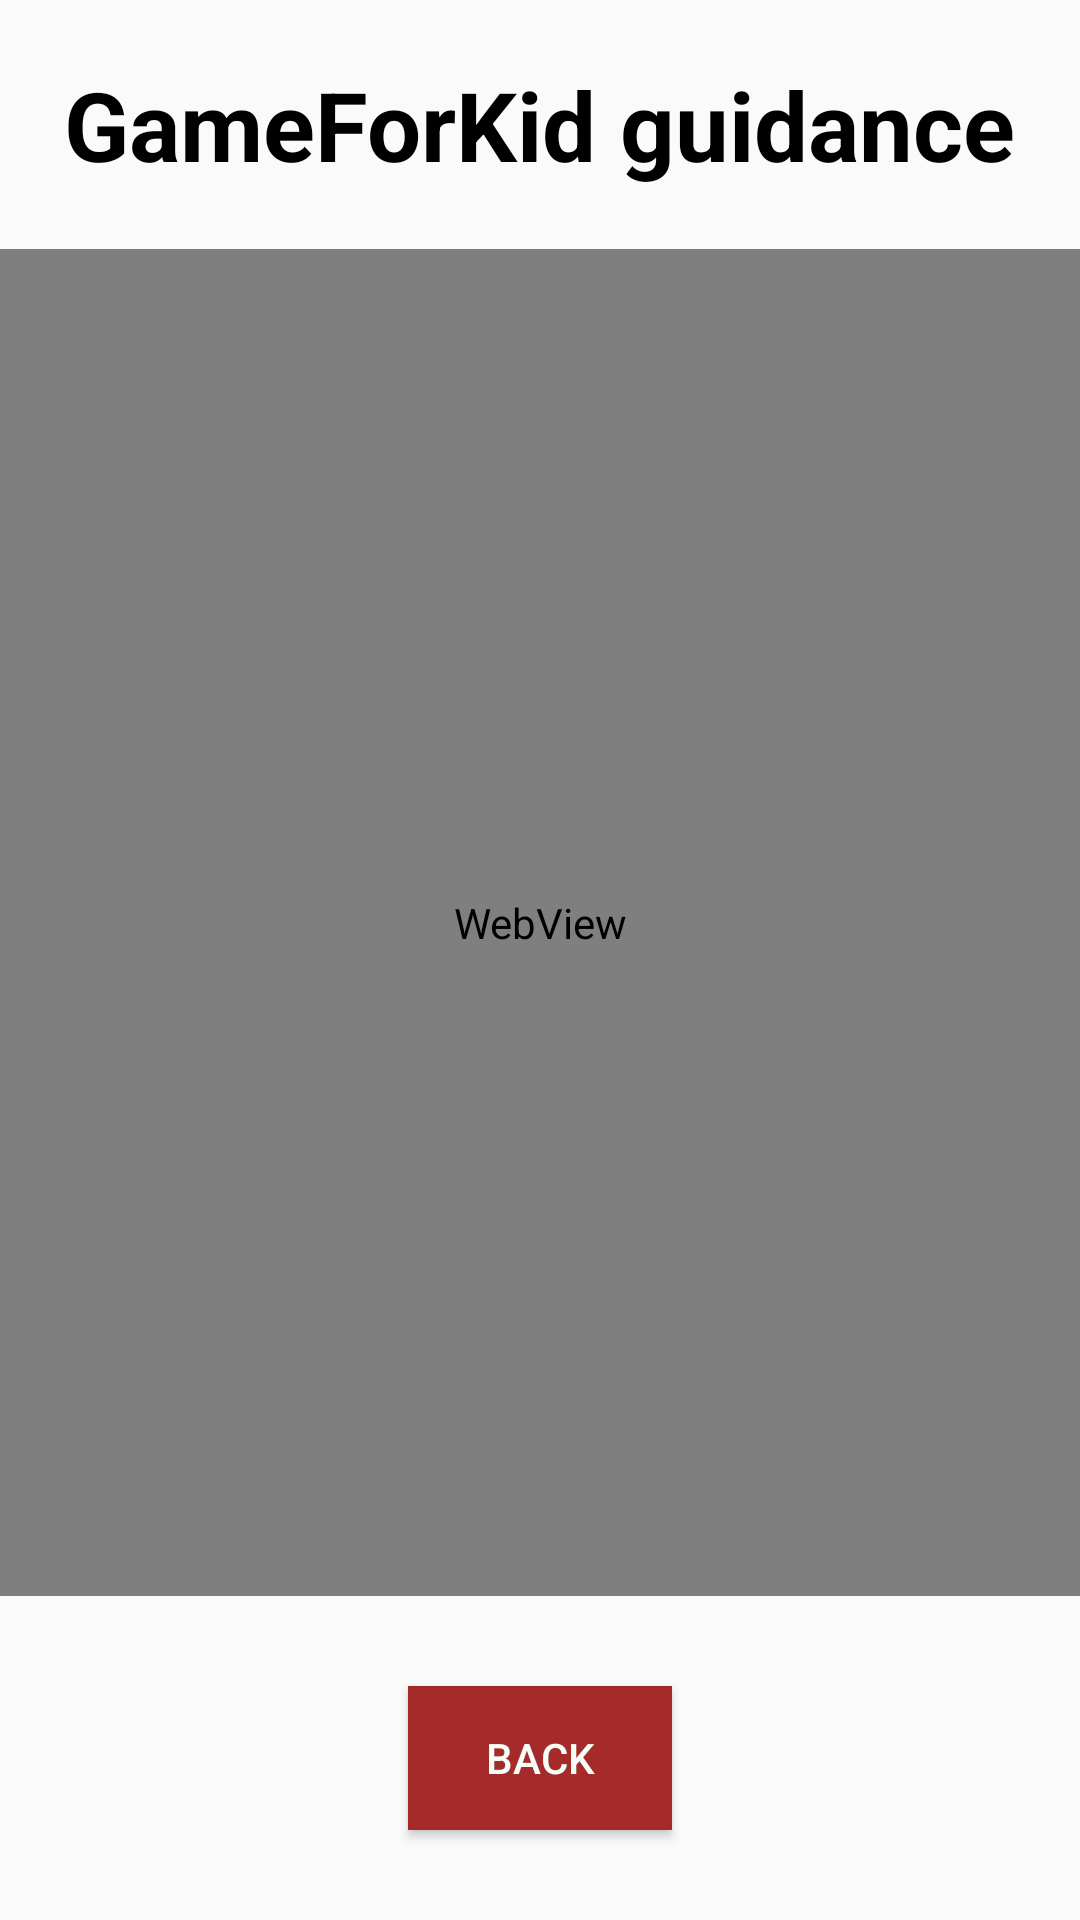

The Android layout XML behind this screen, and the referenced resources:
<!-- AndroidManifest.xml: application theme GameForKids -->
<!-- res/layout/help.xml -->
<?xml version="1.0" encoding="utf-8"?>

<LinearLayout xmlns:android="http://schemas.android.com/apk/res/android"
    android:orientation="vertical"
    android:layout_width="match_parent"
    android:layout_height="match_parent">
    <TextView
        android:layout_width="wrap_content"
        android:layout_height="wrap_content"
        android:text="GameForKid guidance"
        android:layout_margin="20dp"
        android:textSize="32dp"
        android:textStyle="bold"
        android:layout_gravity="center"
        android:textColor="@color/colorBlack"/>
    <WebView
        android:id="@+id/web_view"
        android:layout_width="fill_parent"
        android:layout_height="0dp"
        android:layout_weight="1"/>
    <Button
        android:layout_margin="30dp"
        android:id="@+id/btn_back"
        android:layout_width="wrap_content"
        android:layout_height="wrap_content"
        android:text="BACK"
        android:layout_gravity="center"
        android:textColor="@color/colorWhite"
        android:background="@drawable/btn_quit"/>
</LinearLayout>
<!-- resources referenced by this layout -->
<resources>
  <color name="colorBlack">#000000</color>
  <color name="colorWhite">#F5FFFA</color>
  <!-- drawable btn_quit (drawable) -->
  <?xml version="1.0" encoding="UTF-8"?>
  
  <selector xmlns:android="http://schemas.android.com/apk/res/android">
      <item android:drawable="@color/colorGray2"
          android:state_pressed="true"/>       
      <item android:drawable="@color/colorRed1"
          android:state_pressed="false"/>
  <shape xmlns:android="http://schemas.android.com/apk/res/android">
      <corners android:radius="50dp" />
  
      <solid android:color="@color/colorRed1" />
  </shape>
  </selector>
  <style name="GameForKids" parent="Theme.AppCompat.Light.DarkActionBar">
          <item name="colorPrimary">#104E8B</item>
      </style>
  <color name="colorGray2">#363636</color>
  <color name="colorRed1">#A52A2A</color>
</resources>
